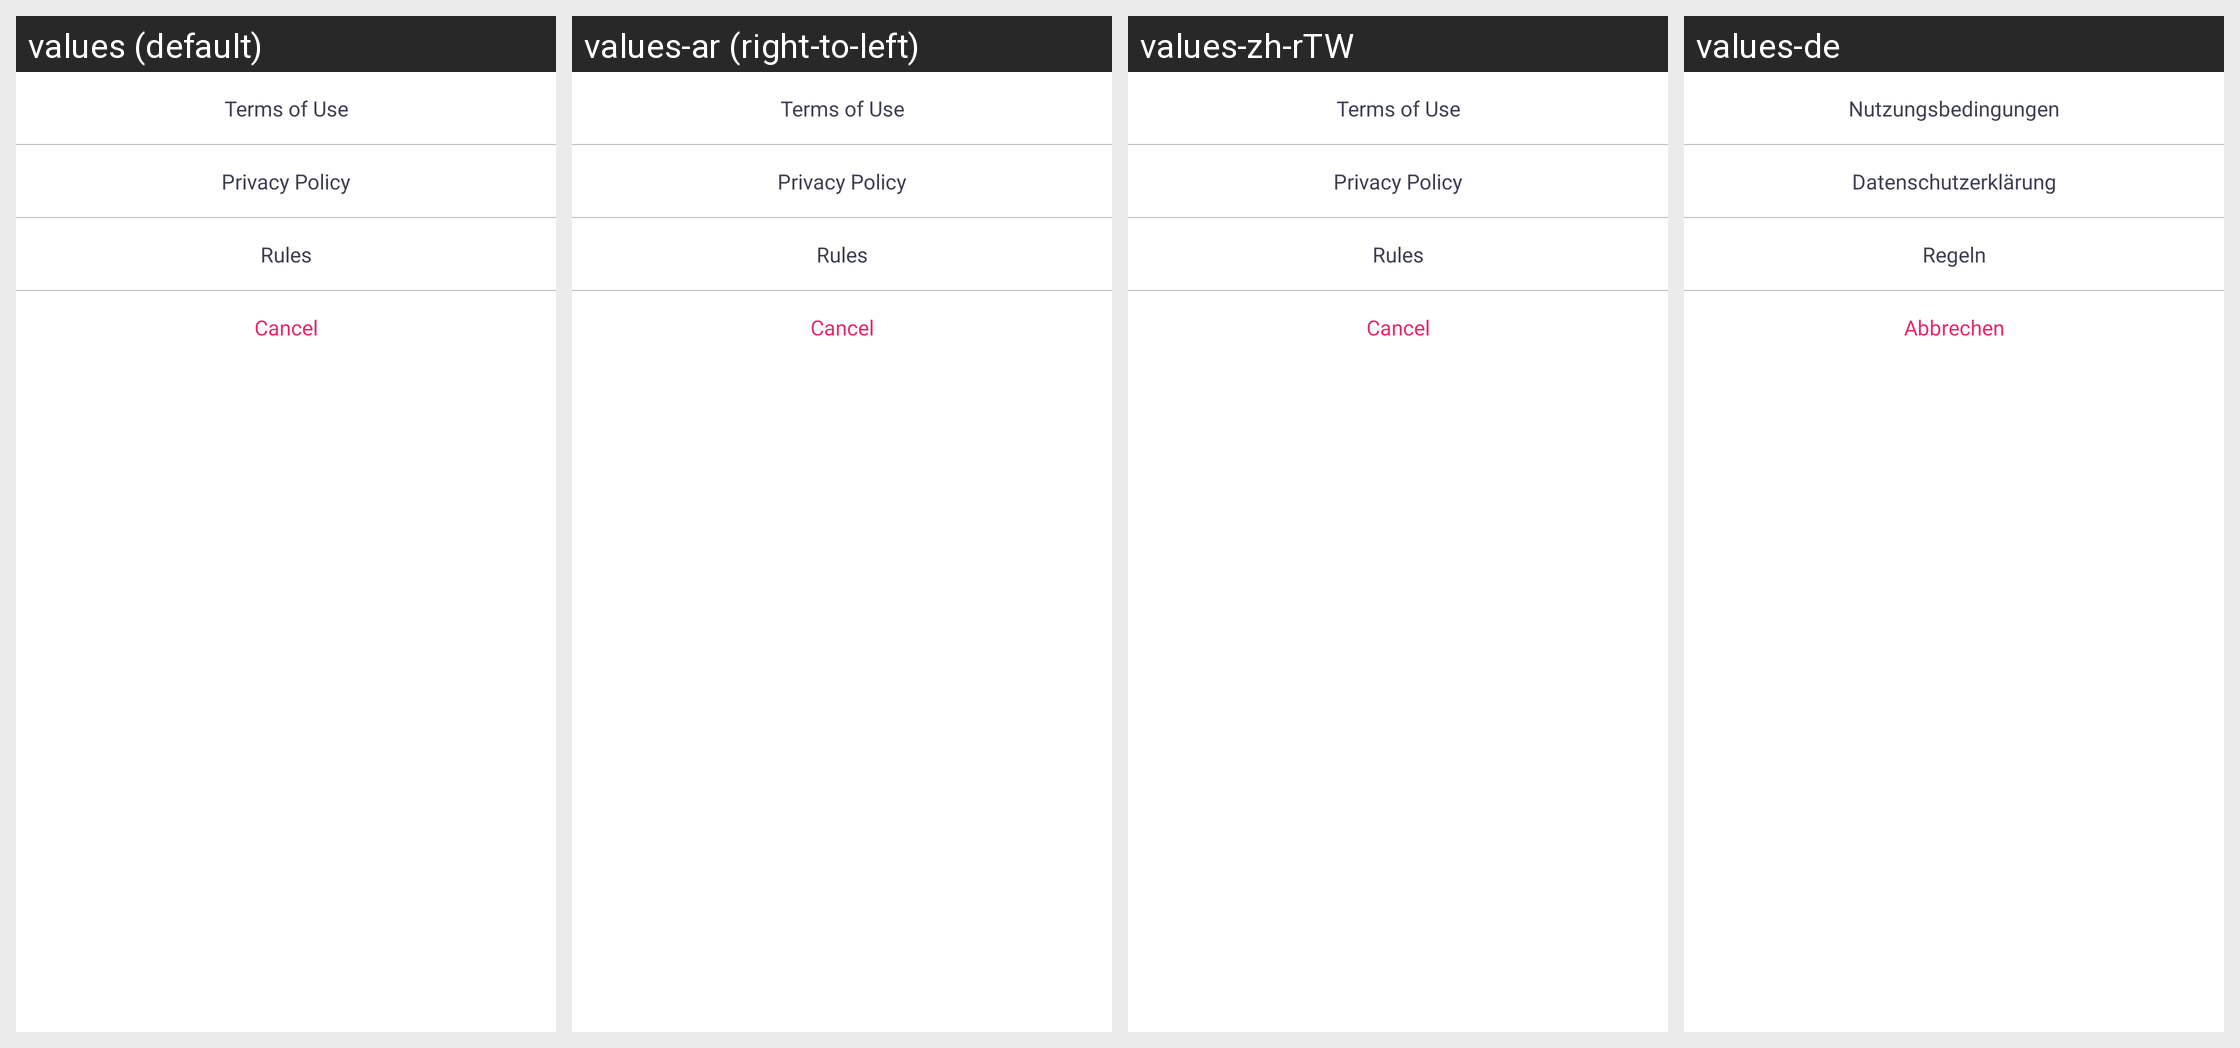

Translations of the strings shown on this Android screen, per locale in the grid:
Android screen res/layout/legal_bottom_sheet.xml rendered under 4 locales, left to right: values (default), values-ar (right-to-left), values-zh-rTW, values-de. Device: Nexus 5 (rendered at 1080×1920; each locale shown at half size, 540×960, under a caption strip naming it); theme AppTheme.
Other locales in the repository, not shown: values-af, values-am, values-az, values-be, values-bg, values-bn, values-bs, values-ca, values-cs, values-da, values-el, values-en-rGB, values-es, values-es-rUS, values-et, values-eu, values-fa, values-fi, values-fil, values-fr, values-fr-rCA, values-gl, values-gu, values-hi, values-hr, values-hu, values-hy, values-in, values-is, values-it, values-iw, values-ja, values-ka, values-kk, values-km, values-kn, values-ko, values-ky, values-lo, values-lt, values-lv, values-mk, values-ml, values-mn, values-mr, values-ms, values-my, values-nb, values-ne, values-nl, values-pa, values-pl, values-pt, values-pt-rBR, values-pt-rPT, values-ro, values-ru, values-si, values-sk, values-sl, values-sq, values-sr, values-sv, values-sw, values-ta, values-te, values-th, values-tl, values-tr, values-uk, values-ur, values-uz, values-vi, values-zh-rCN, values-zh-rHK, values-zu.
Strings drawn on this screen, with the default value and each locale's value (text and hints the layout hard-codes, and strings that could not be matched under every locale, appear in the picture but are not listed):

Terms_of_Use
  values: Terms of Use
  values-ar: Terms of Use  [not translated; the default value is used]
  values-zh-rTW: Terms of Use  [not translated; the default value is used]
  values-de: Nutzungsbedingungen

Privacy_Policy
  values: Privacy Policy
  values-ar: Privacy Policy  [not translated; the default value is used]
  values-zh-rTW: Privacy Policy  [not translated; the default value is used]
  values-de: Datenschutzerklärung

Rules
  values: Rules
  values-ar: Rules  [not translated; the default value is used]
  values-zh-rTW: Rules  [not translated; the default value is used]
  values-de: Regeln

Cancel
  values: Cancel
  values-ar: Cancel  [not translated; the default value is used]
  values-zh-rTW: Cancel  [not translated; the default value is used]
  values-de: Abbrechen
